Run: headless pygame with SDL's dummy video driver; simulated clock (each Clock.tick advances the game by its frame time, no real sleeping); random seed 0; keys injected as events and as key.get_pressed() state; no mouse input.
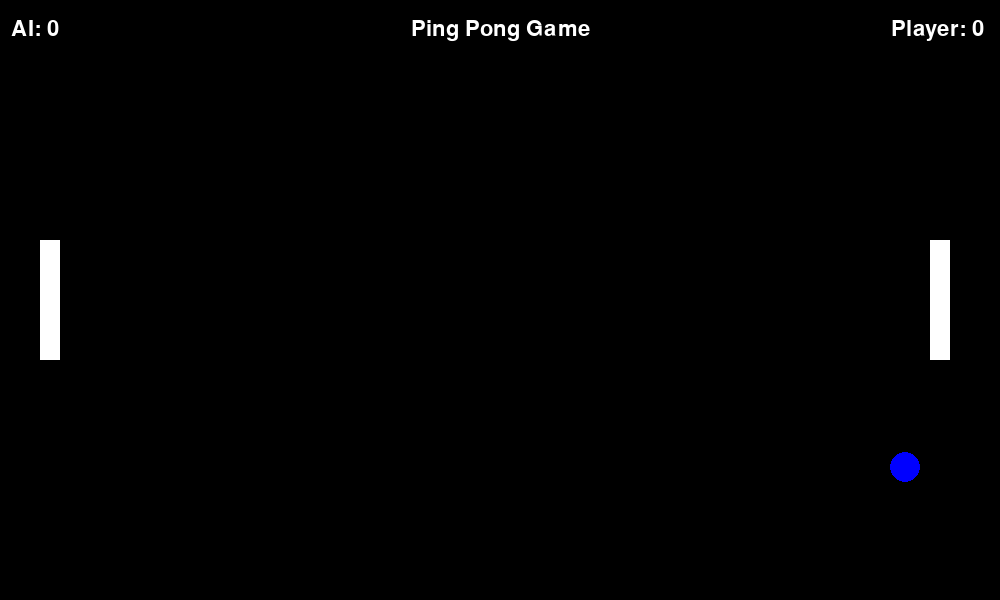
Frame 1 of 1 · flips 1–60 · no input

The pygame program that drew these frames:


import pygame

# Initialize module
pygame.init()

# Initial values
window_width,window_height=1000,600
window = pygame.display.set_mode((window_width,window_height))

# Colors
BLUE = (0,0,255)
WHITE = (255,255,255)
BLACK = (0,0,0)

# Set title
pygame.display.set_caption('Ping Pong Game')

font = pygame.font.Font(None, 32)
title = font.render("Ping Pong Game", True, WHITE, BLACK)
title_container = title.get_rect()
title_container.center = (window_width/2, 30)

# Game information
TOTAL_POINTS = 1
ai_points = 0
player_points = 0

# Set text
print(pygame.font.get_fonts())

# Pong ball information
ball_radius = 15
ball_location_x, ball_location_y = window_width/2-ball_radius, window_height/2-ball_radius

ball_vel_x, ball_vel_y = 7,7 # Speed of ball

# Pong paddle information
paddle_width, paddle_height = 20, 120
left_paddle_y = right_paddle_y = window_height/2 - paddle_height/2
left_paddle_x, right_paddle_x = 50-paddle_width/2,  window_width - paddle_width - 50
left_paddle_vel = right_paddle_vel = 0

# Main game loop
run = True
while run:

    # End game if either player or AI wins
    if ai_points == TOTAL_POINTS or player_points == TOTAL_POINTS:
        run = False

    # Refill background to clear previous movement
    window.fill(BLACK)

    # Add titles
    window.blit(title, title_container)


    # Create titles for point totals
    ai_points_title = font.render("AI: "+str(ai_points), True, WHITE, BLACK)
    ai_points_title_container = title.get_rect()
    ai_points_title_container.center = (100, 30)

    player_points_title = font.render("Player: "+str(player_points), True, WHITE, BLACK)
    player_points_title_container = title.get_rect()
    player_points_title_container.center = (window_width-20, 30)

    window.blit(ai_points_title, ai_points_title_container)
    window.blit(player_points_title, player_points_title_container)

    # Loop through stored user actions, i.e., user clicks
    for event in pygame.event.get():
        # End game when player closes window
        if event.type == pygame.QUIT:
            run = False
        # If user clicks up or down arrow key, change velocity of paddle
        elif event.type == pygame.KEYDOWN:
            # Up arrow key
            if event.key == pygame.K_UP:
                right_paddle_vel = -5
            # Down arrow key
            elif event.key == pygame.K_DOWN:
                right_paddle_vel = 5
            # W key
            elif event.key == pygame.K_w:
                left_paddle_vel = -5
            # S key
            elif event.key == pygame.K_s:
                left_paddle_vel = 5
                

        # Once user releases key, stop paddles
        if event.type == pygame.KEYUP:
            right_paddle_vel = 0
            left_paddle_vel = 0


    # Keep ball within window dimensions

    # If ball hits bottom of screen, bounce up
    if ball_location_y <= 0 + ball_radius or ball_location_y >= window_height - ball_radius:
        ball_vel_y *= -1

    # If ball hits left of screen, return to center of screen and go the other way
    if ball_location_x <= 0 + ball_radius:
        ball_location_x, ball_location_y = window_width/2-ball_radius, window_height/2-ball_radius
        ball_vel_x *= -1
        ball_vel_y *= -1

        player_points += 1


    # If ball hits right of screen, return to center of screen and go the other way
    if ball_location_x >= window_width - ball_radius:
        ball_location_x, ball_location_y = window_width/2-ball_radius, window_height/2-ball_radius
        ball_vel_x *= -1
        ball_vel_y *= -1

        ai_points += 1

    # Move ball 
    ball_location_x += ball_vel_x
    ball_location_y += ball_vel_y

    # Move paddle
    right_paddle_y += right_paddle_vel
    left_paddle_y += left_paddle_vel

    # Keep paddle within window dimensions
    if left_paddle_y >= window_height - paddle_height:
        left_paddle_y = window_height - paddle_height

    if left_paddle_y <= 0:
        left_paddle_y = 0

    if right_paddle_y >= window_height - paddle_height:
        right_paddle_y = window_height - paddle_height

    if right_paddle_y <= 0:
        right_paddle_y = 0

    # Paddle/Ball collisions
    if left_paddle_x <= ball_location_x <= left_paddle_x + paddle_width:
        if left_paddle_y <= ball_location_y <= left_paddle_y + paddle_height:
            ball_location_x = left_paddle_x + paddle_width
            ball_vel_x *= -1

    if right_paddle_x <= ball_location_x <= right_paddle_x + paddle_width:
        if right_paddle_y <= ball_location_y <= right_paddle_y + paddle_height:
            ball_location_x = right_paddle_x - paddle_width
            ball_vel_x *= -1



    # Draw pong ball and paddles
    pygame.draw.circle(window, BLUE, (ball_location_x, ball_location_y), ball_radius)
    pygame.draw.rect(window, WHITE, pygame.Rect(left_paddle_x, left_paddle_y, paddle_width, paddle_height))
    pygame.draw.rect(window, WHITE, pygame.Rect(right_paddle_x, right_paddle_y, paddle_width, paddle_height))

    pygame.display.update()




    
